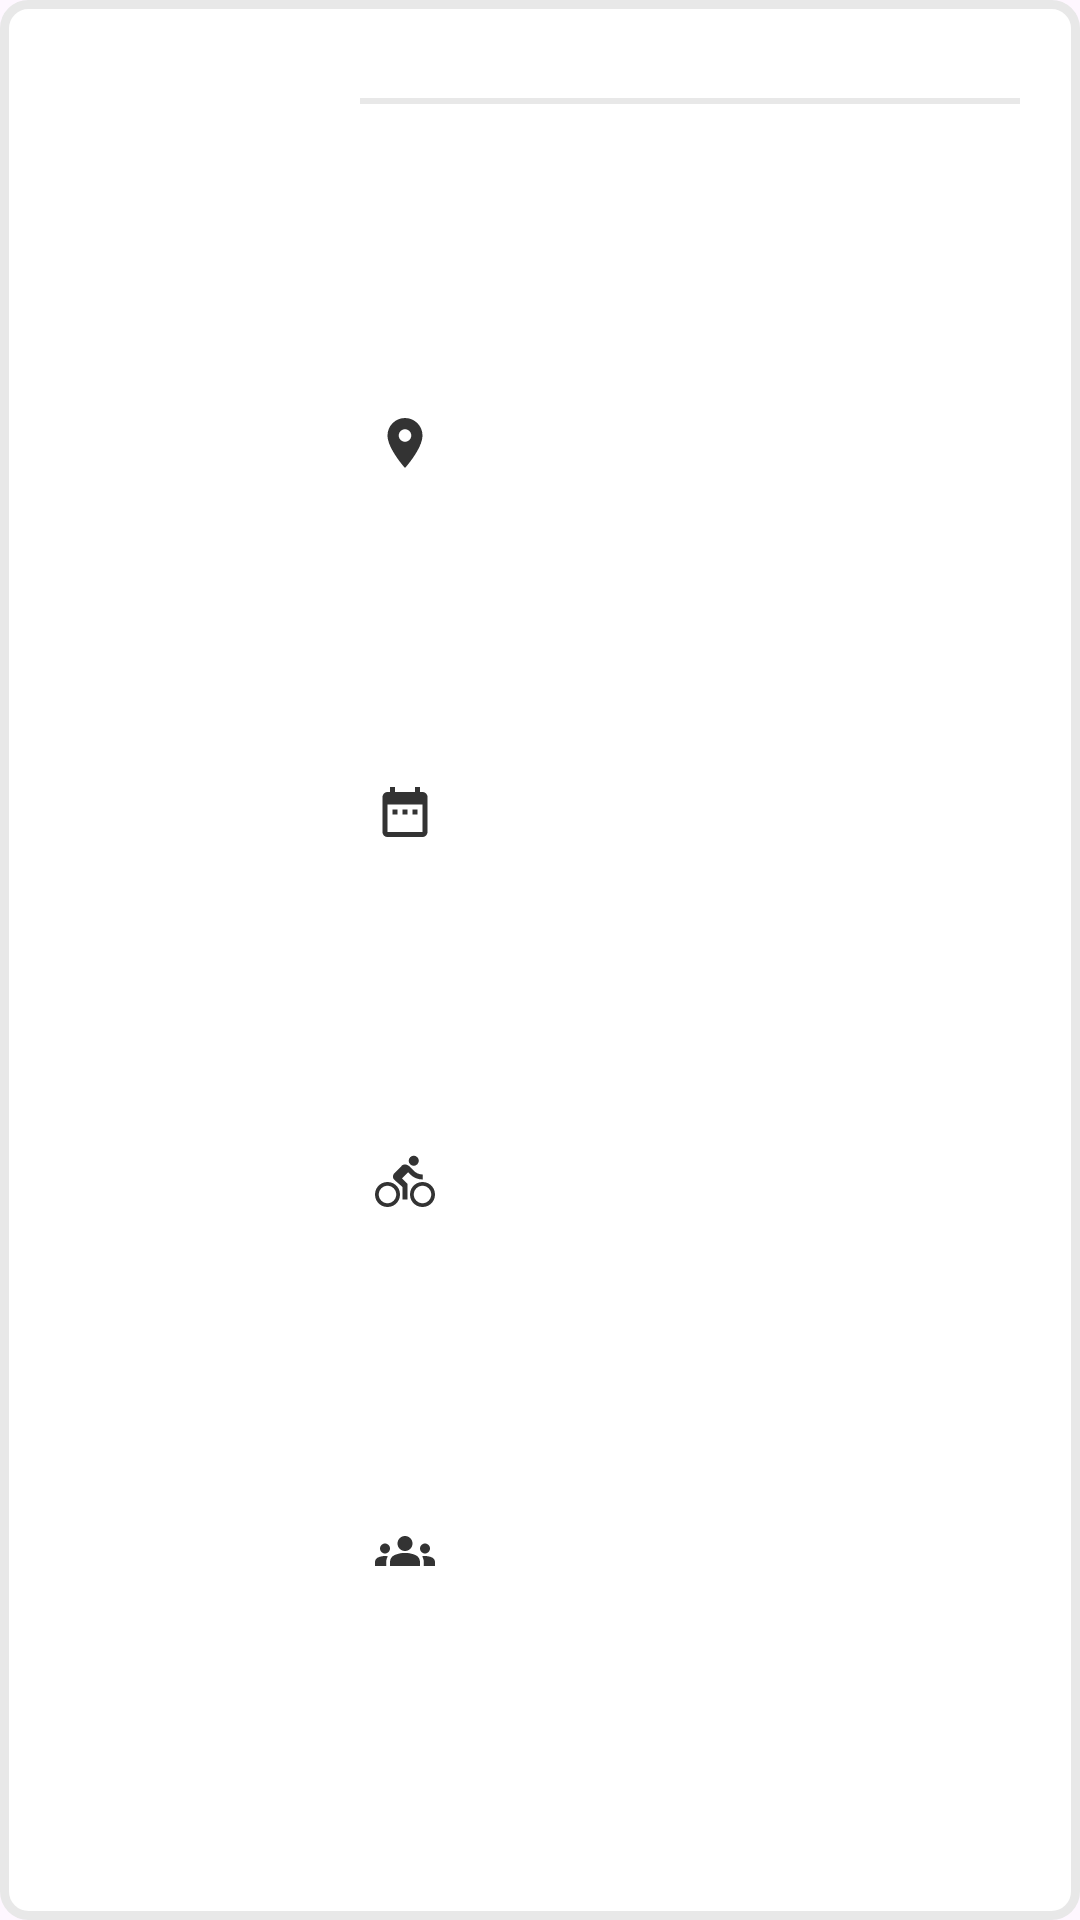

Produce the Android XML layout that renders to this screen, including the resource entries it uses.
<!-- AndroidManifest.xml: application theme Theme.DIPLOM -->
<!-- res/layout/race_item.xml -->
<?xml version="1.0" encoding="utf-8"?>
<androidx.constraintlayout.widget.ConstraintLayout xmlns:android="http://schemas.android.com/apk/res/android"
    xmlns:app="http://schemas.android.com/apk/res-auto"
    xmlns:tools="http://schemas.android.com/tools"
    android:layout_width="match_parent"
    android:layout_height="wrap_content"
    android:layout_marginHorizontal="10dp"
    android:layout_marginVertical="5dp"
    android:background="@drawable/race_item_background"
    android:padding="10dp">

    <ImageView
        android:id="@+id/race_iv"
        android:layout_width="100dp"
        android:layout_height="150dp"
        app:layout_constraintBottom_toBottomOf="parent"
        app:layout_constraintStart_toStartOf="parent"
        app:layout_constraintTop_toTopOf="parent"
        tools:src="@drawable/ic_outline_image_24" />

    <TextView
        android:id="@+id/title_tv"
        android:layout_width="0dp"
        android:layout_height="wrap_content"
        android:layout_marginHorizontal="20dp"
        android:gravity="center"
        android:textSize="13sp"
        android:textStyle="bold"
        app:layout_constraintEnd_toEndOf="parent"
        app:layout_constraintStart_toEndOf="@id/race_iv"
        app:layout_constraintTop_toTopOf="parent"
        tools:text="КУБОК ГЛАВЫ АДМИНИСТРАЦИИ И КУБОК СТАВРОПОЛЬСКОГО КРАЯ ПО ЭНДУРО-ЭКСТРИМ" />

    <View
        android:id="@+id/border_view"
        android:layout_width="0dp"
        android:layout_height="2dp"
        android:layout_marginHorizontal="10dp"
        android:layout_marginTop="5dp"
        android:background="@color/grey"
        app:layout_constraintEnd_toEndOf="parent"
        app:layout_constraintStart_toEndOf="@id/race_iv"
        app:layout_constraintTop_toBottomOf="@id/title_tv" />

    <ImageView
        android:id="@+id/place_iv"
        android:layout_width="20dp"
        android:layout_height="20dp"
        android:layout_marginStart="15dp"
        android:src="@drawable/ic_baseline_place_24"
        app:layout_constraintBottom_toTopOf="@+id/date_iv"
        app:layout_constraintStart_toEndOf="@+id/race_iv"
        app:layout_constraintTop_toBottomOf="@+id/border_view" />

    <TextView
        android:id="@+id/place_tv"
        style="@style/raceItemText"
        android:layout_width="wrap_content"
        android:layout_height="20dp"
        android:layout_marginStart="10dp"
        app:layout_constraintStart_toEndOf="@+id/place_iv"
        app:layout_constraintTop_toTopOf="@+id/place_iv"
        tools:text="Кострома" />

    <ImageView
        android:id="@+id/date_iv"
        android:layout_width="20dp"
        android:layout_height="20dp"
        android:src="@drawable/ic_baseline_date_range_24"
        app:layout_constraintBottom_toTopOf="@+id/race_type_iv"
        app:layout_constraintStart_toStartOf="@+id/place_iv"
        app:layout_constraintTop_toBottomOf="@+id/place_iv" />

    <TextView
        android:id="@+id/date_tv"
        style="@style/raceItemText"
        android:layout_width="wrap_content"
        android:layout_height="20dp"
        android:layout_marginStart="10dp"
        android:textColor="@color/orange"
        app:layout_constraintStart_toEndOf="@+id/date_iv"
        app:layout_constraintTop_toTopOf="@+id/date_iv"
        tools:text="12.08.2023" />

    <ImageView
        android:id="@+id/race_type_iv"
        android:layout_width="20dp"
        android:layout_height="20dp"
        android:src="@drawable/ic_baseline_directions_bike_24"
        app:layout_constraintBottom_toTopOf="@+id/racers_count_iv"
        app:layout_constraintStart_toStartOf="@+id/date_iv"
        app:layout_constraintTop_toBottomOf="@+id/date_iv" />

    <TextView
        android:id="@+id/race_type_tv"
        style="@style/raceItemText"
        android:layout_width="wrap_content"
        android:layout_height="20dp"
        android:layout_marginStart="10dp"
        app:layout_constraintStart_toEndOf="@+id/race_type_iv"
        app:layout_constraintTop_toTopOf="@+id/race_type_iv"
        tools:text="ЭНДУРО-ЭКСТРИМ" />

    <ImageView
        android:id="@+id/racers_count_iv"
        android:layout_width="20dp"
        android:layout_height="20dp"
        android:src="@drawable/ic_baseline_groups_24"
        app:layout_constraintBottom_toBottomOf="parent"
        app:layout_constraintStart_toStartOf="@+id/date_iv"
        app:layout_constraintTop_toBottomOf="@+id/race_type_iv" />

    <TextView
        android:id="@+id/racers_count_tv"
        style="@style/raceItemText"
        android:layout_width="wrap_content"
        android:layout_height="20dp"
        android:layout_marginStart="10dp"
        app:layout_constraintStart_toEndOf="@+id/racers_count_iv"
        app:layout_constraintTop_toTopOf="@+id/racers_count_iv"
        tools:text="11" />


</androidx.constraintlayout.widget.ConstraintLayout>
<!-- resources referenced by this layout -->
<resources>
  <color name="grey">#e8e8e8</color>
  <color name="orange">#ffa500</color>
  <!-- drawable ic_baseline_date_range_24 (drawable) -->
  <vector android:height="24dp" android:tint="@color/text_black"
      android:viewportHeight="24" android:viewportWidth="24"
      android:width="24dp" xmlns:android="http://schemas.android.com/apk/res/android">
      <path android:fillColor="@android:color/white" android:pathData="M9,11L7,11v2h2v-2zM13,11h-2v2h2v-2zM17,11h-2v2h2v-2zM19,4h-1L18,2h-2v2L8,4L8,2L6,2v2L5,4c-1.11,0 -1.99,0.9 -1.99,2L3,20c0,1.1 0.89,2 2,2h14c1.1,0 2,-0.9 2,-2L21,6c0,-1.1 -0.9,-2 -2,-2zM19,20L5,20L5,9h14v11z"/>
  </vector>
  <!-- drawable ic_baseline_directions_bike_24 (drawable) -->
  <vector android:autoMirrored="true" android:height="24dp"
      android:tint="@color/text_black" android:viewportHeight="24"
      android:viewportWidth="24" android:width="24dp" xmlns:android="http://schemas.android.com/apk/res/android">
      <path android:fillColor="@android:color/white" android:pathData="M15.5,5.5c1.1,0 2,-0.9 2,-2s-0.9,-2 -2,-2 -2,0.9 -2,2 0.9,2 2,2zM5,12c-2.8,0 -5,2.2 -5,5s2.2,5 5,5 5,-2.2 5,-5 -2.2,-5 -5,-5zM5,20.5c-1.9,0 -3.5,-1.6 -3.5,-3.5s1.6,-3.5 3.5,-3.5 3.5,1.6 3.5,3.5 -1.6,3.5 -3.5,3.5zM10.8,10.5l2.4,-2.4 0.8,0.8c1.3,1.3 3,2.1 5.1,2.1L19.1,9c-1.5,0 -2.7,-0.6 -3.6,-1.5l-1.9,-1.9c-0.5,-0.4 -1,-0.6 -1.6,-0.6s-1.1,0.2 -1.4,0.6L7.8,8.4c-0.4,0.4 -0.6,0.9 -0.6,1.4 0,0.6 0.2,1.1 0.6,1.4L11,14v5h2v-6.2l-2.2,-2.3zM19,12c-2.8,0 -5,2.2 -5,5s2.2,5 5,5 5,-2.2 5,-5 -2.2,-5 -5,-5zM19,20.5c-1.9,0 -3.5,-1.6 -3.5,-3.5s1.6,-3.5 3.5,-3.5 3.5,1.6 3.5,3.5 -1.6,3.5 -3.5,3.5z"/>
  </vector>
  <!-- drawable ic_baseline_place_24 (drawable) -->
  <vector android:height="24dp" android:tint="@color/text_black"
      android:viewportHeight="24" android:viewportWidth="24"
      android:width="24dp" xmlns:android="http://schemas.android.com/apk/res/android">
      <path android:fillColor="@android:color/white" android:pathData="M12,2C8.13,2 5,5.13 5,9c0,5.25 7,13 7,13s7,-7.75 7,-13c0,-3.87 -3.13,-7 -7,-7zM12,11.5c-1.38,0 -2.5,-1.12 -2.5,-2.5s1.12,-2.5 2.5,-2.5 2.5,1.12 2.5,2.5 -1.12,2.5 -2.5,2.5z"/>
  </vector>
  <!-- drawable ic_outline_image_24 (drawable) -->
  <vector android:height="24dp" android:tint="@color/text_black"
      android:viewportHeight="24" android:viewportWidth="24"
      android:width="24dp" xmlns:android="http://schemas.android.com/apk/res/android">
      <path android:fillColor="@android:color/white" android:pathData="M19,5v14L5,19L5,5h14m0,-2L5,3c-1.1,0 -2,0.9 -2,2v14c0,1.1 0.9,2 2,2h14c1.1,0 2,-0.9 2,-2L21,5c0,-1.1 -0.9,-2 -2,-2zM14.14,11.86l-3,3.87L9,13.14 6,17h12l-3.86,-5.14z"/>
  </vector>
  <!-- drawable race_item_background (drawable) -->
  <?xml version="1.0" encoding="utf-8"?>
  <shape xmlns:android="http://schemas.android.com/apk/res/android"
      android:shape="rectangle">
      <solid android:color="@color/white"/>
      <corners android:radius="8dp"/>
      <stroke android:color="@color/grey" android:width="3dp"/>
  </shape>
  <style name="raceItemText">
          <item name="android:textColor">@color/text_black</item>
          <item name="android:textSize">16sp</item>
          <item name="android:gravity">center</item>
          <item name="android:textStyle">italic</item>
  
      </style>
  <style name="Theme.DIPLOM" parent="Theme.Material3.DayNight.NoActionBar">
          <item name="colorPrimary">@color/champagne</item>
          <item name="colorPrimaryVariant">@color/bittersweet</item>
          <item name="android:textColorPrimary">@color/black</item>
          <item name="colorSecondary">@color/blue</item>
      </style>
  <color name="text_black">#333333</color>
  <color name="white">#FFFFFFFF</color>
  <color name="champagne">#F6E7CB</color>
  <color name="bittersweet">#F97068</color>
  <color name="black">#FF000000</color>
  <color name="blue">#8783D1</color>
</resources>
